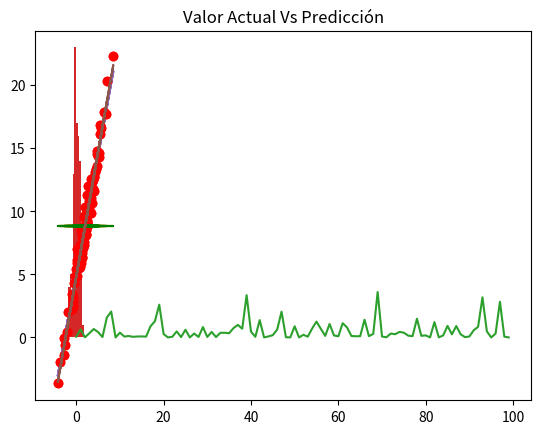

Reproduce this figure in Python.
# imports
import pandas as _pandas
import numpy as _numpy
import matplotlib.pyplot as _plt

## Modelo con datos simulados:
    # y = a + b*X
    #=> X: 100 valores distribuidos segun una N(1.5 , 2.5)
    #Ye = 5 + 1.9 * X + e # los valores son arbitrarios
    # e estará distrobuido segun una N(0 , 0.8)
    
x = 1.5 + 2.5 * _numpy.random.randn(100)
residuos = 0 + 0.8 * _numpy.random.randn(100)

y_pred = 5+ 1.9*x
y_act = 5 + 1.9 *x + residuos

x_list = x.tolist()
y_pred_list = y_pred.tolist()
y_act_list = y_act.tolist()

data = _pandas.DataFrame({
        "x":x_list,
        "y_actual":y_act_list,
        "y_prediccion":y_pred
    })

y_mean = [_numpy.mean(y_act) for i in range(1, len(x_list) +1)]

_plt.plot(x,y_pred)
_plt.plot(x,y_act,"ro")
_plt.plot(x,y_mean)
_plt.title("Valor Actual Vs Predicción")


# --
# la Suma de los cuadrados de la regresion mide la diferencia entre las y estimadas y la recta de regresion
data["SSR"] = (data["y_prediccion"]-_numpy.mean(y_act)) **2

data["SSD"] = (data["y_prediccion"] - data["y_actual"])**2
data["SST"] = (data["y_actual"] - _numpy.mean(y_act))**2


data.head()
SSR = sum(data["SSR"])
SSD = sum(data["SSD"])
SST = sum(data["SST"])

R2 = SSR/SST

_plt.plot(data["SSD"])
_plt.hist(data["y_prediccion"] - data["y_actual"])

## Obteniendo la recta de regresión

# METODO MCO

# y = a + b * x
# b = sum((x_iesimo - x_media) * (y_iesimo - y _media) / sum(x_iesimo - x_media))
# a = y_media - b * x_media

x_mean = _numpy.mean(data["x"])
y_mean = _numpy.mean(data["y_actual"])

data["covarianza_xy"] = (data["x"] - x_mean) * (data["y_actual"] - y_mean)
data["varianza_x"] = (data["x"] - x_mean) **2

beta = sum(data["covarianza_xy"]) / sum(data["varianza_x"])
alpha = y_mean - beta * x_mean
print(beta)
print(alpha)



data["y_model"] = alpha + beta * data["x"]
data.head()

SSR = sum((data["y_model"]-_numpy.mean(y_mean)) **2)
SSD = sum((data["y_model"] - data["y_actual"])**2)
SST = sum((data["y_actual"] - y_mean)**2)

R2 = SSR / SST

y_mean = [_numpy.mean(y_act) for i in range(1, len(x_list) +1)]
_plt.plot(data["x"],data["y_prediccion"])
_plt.plot(data["x"], data["y_actual"],"ro")
_plt.plot(data["x"],y_mean, "g")
_plt.plot(data["x"], data["y_model"])
_plt.title("Valor Actual Vs Predicción")


# P-valor --> para significancia individual.
# Si el p-valor resultante es menor que el nivel de significación, rechazamos la 
# hipótesis nula y aceptamos que existe una relación lineal entre x e y.

# Estadistico F ---> para la significatividad conjunta.
# Este estadistico se usa cuando se trabaja con una regresion lineal multiple
# con muchas variables...porque puede pasar que si hay muchas variables,
# algunas tengan relacion entre si y se influyan mutuamente.

# RSE --> Error Estándar Residual. Es inevitable.
# RSE es la desviación estándar del término del error (desviación de la parte
# de datos que el modelo n oes capaz de explicar por falta de información o más datos
# adicionales )
# Generalmente, RSE debería ir decreciendo a medida que tenemos más variables.
# RSE - calculo
# RSE = raizCuadrada(SSD / n- k - 1)
RSE = _numpy.sqrt(SSD / len(data) -2)
print(RSE)
RSE / _numpy.mean(data["y_actual"])














